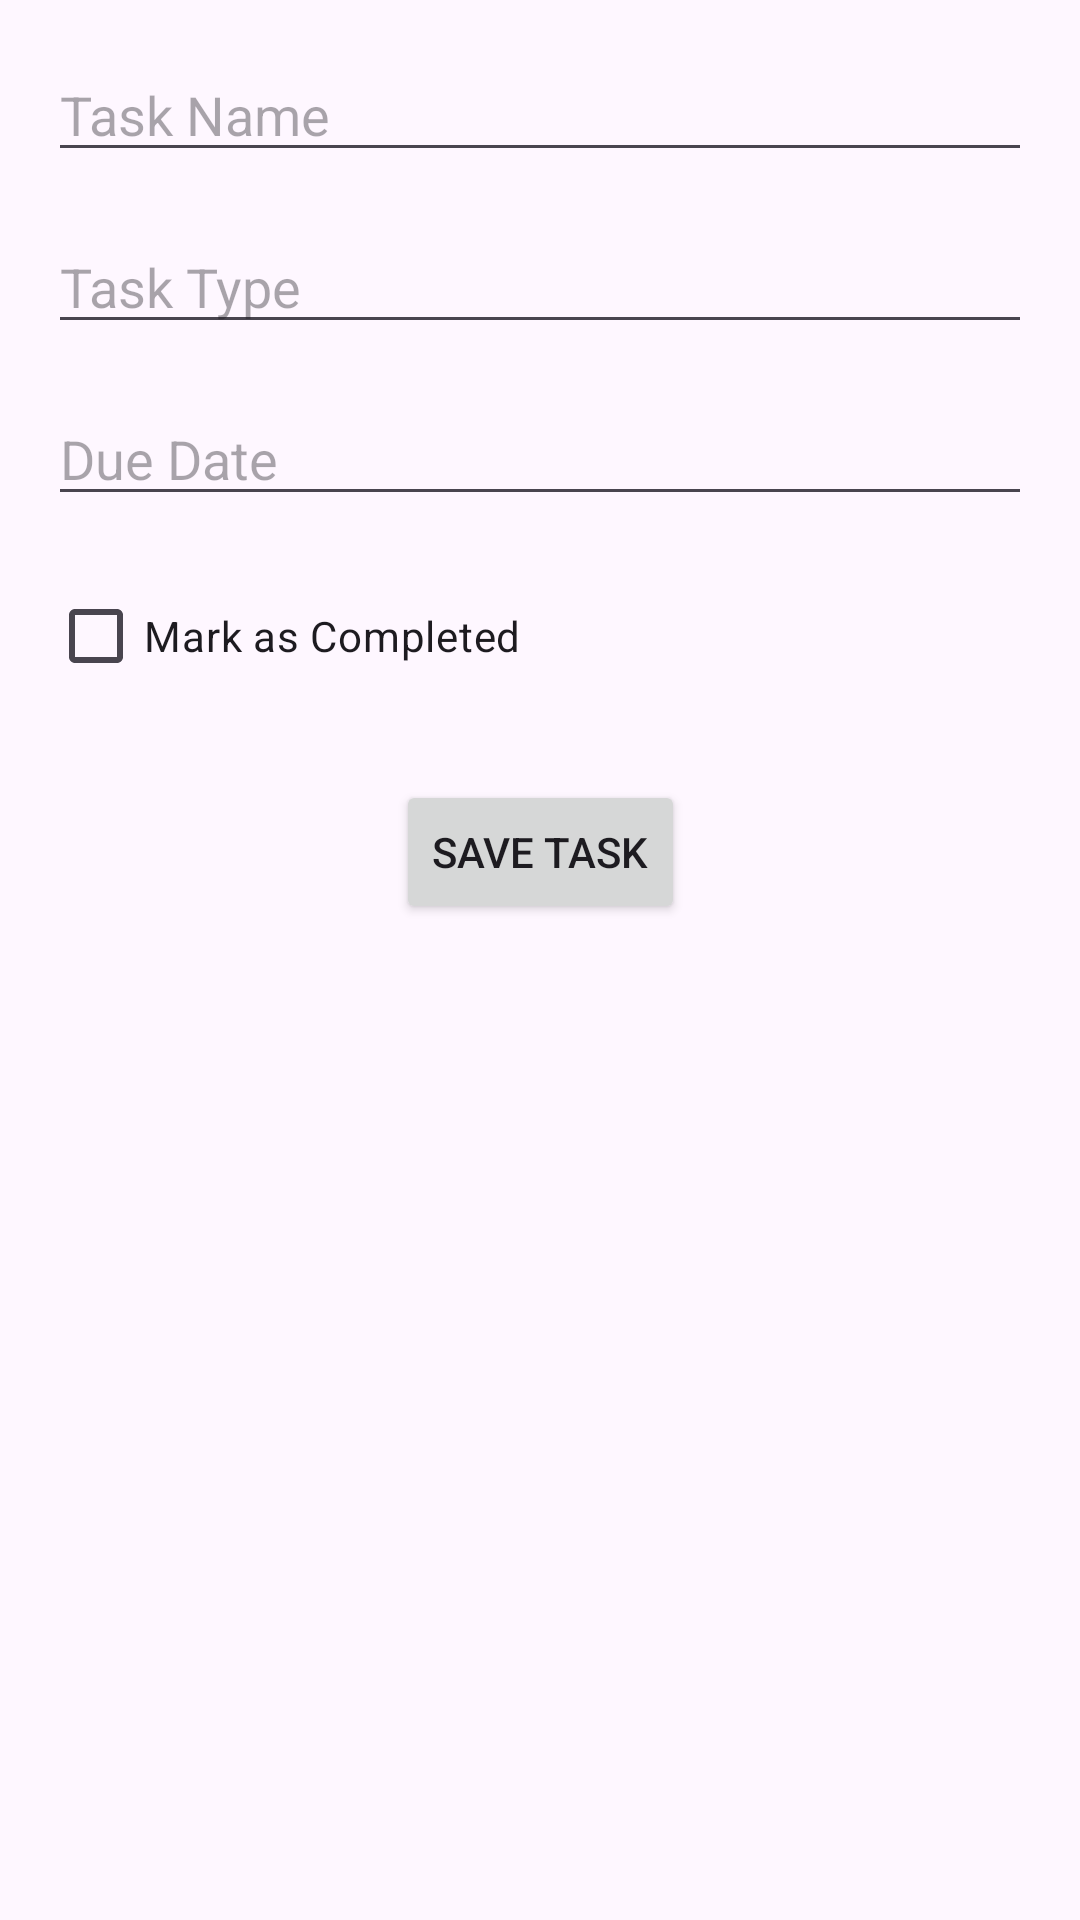

Reconstruct the res/layout file that produces this screen, plus the resources it refers to.
<!-- AndroidManifest.xml: activity theme Theme.JaldiKaro -->
<!-- res/layout/activity_add_edit_task.xml -->
<?xml version="1.0" encoding="utf-8"?>
<androidx.constraintlayout.widget.ConstraintLayout
    xmlns:android="http://schemas.android.com/apk/res/android"
    xmlns:app="http://schemas.android.com/apk/res-auto"
    android:layout_width="match_parent"
    android:layout_height="match_parent"
    android:padding="16dp">

    <EditText
        android:id="@+id/etTaskName"
        android:layout_width="0dp"
        android:layout_height="wrap_content"
        android:hint="Task Name"
        app:layout_constraintTop_toTopOf="parent"
        app:layout_constraintStart_toStartOf="parent"
        app:layout_constraintEnd_toEndOf="parent" />

    <EditText
        android:id="@+id/etTaskType"
        android:layout_width="0dp"
        android:layout_height="wrap_content"
        android:hint="Task Type"
        app:layout_constraintTop_toBottomOf="@id/etTaskName"
        app:layout_constraintStart_toStartOf="parent"
        app:layout_constraintEnd_toEndOf="parent"
        android:layout_marginTop="16dp" />

    <EditText
        android:id="@+id/etDueDate"
        android:layout_width="0dp"
        android:layout_height="wrap_content"
        android:hint="Due Date"
        android:focusable="false"
        app:layout_constraintTop_toBottomOf="@id/etTaskType"
        app:layout_constraintStart_toStartOf="parent"
        app:layout_constraintEnd_toEndOf="parent"
        android:layout_marginTop="16dp" />

    <CheckBox
        android:id="@+id/cbCompleted"
        android:layout_width="wrap_content"
        android:layout_height="wrap_content"
        android:text="Mark as Completed"
        app:layout_constraintTop_toBottomOf="@id/etDueDate"
        app:layout_constraintStart_toStartOf="parent"
        android:layout_marginTop="16dp" />

    <Button
        android:id="@+id/btnSaveTask"
        android:layout_width="wrap_content"
        android:layout_height="wrap_content"
        android:text="Save Task"
        app:layout_constraintTop_toBottomOf="@id/cbCompleted"
        app:layout_constraintStart_toStartOf="parent"
        app:layout_constraintEnd_toEndOf="parent"
        android:layout_marginTop="24dp" />
</androidx.constraintlayout.widget.ConstraintLayout>
<!-- resources referenced by this layout -->
<resources>
  <style name="Theme.JaldiKaro" parent="Base.Theme.JaldiKaro" />
  <style name="Base.Theme.JaldiKaro" parent="Theme.Material3.DayNight.NoActionBar">
          
          
      </style>
</resources>
